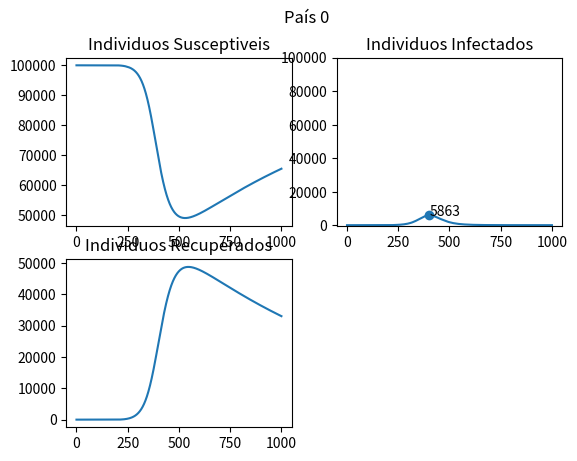
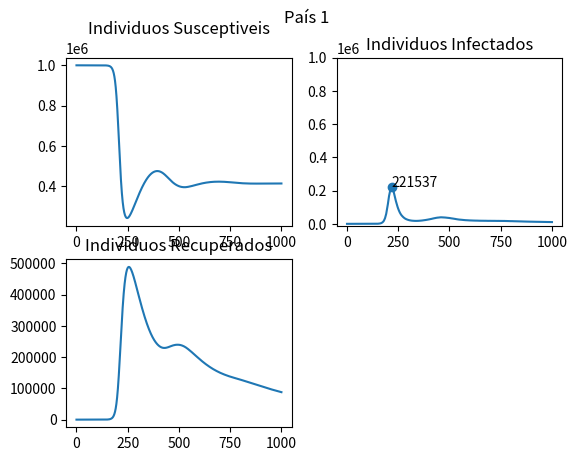
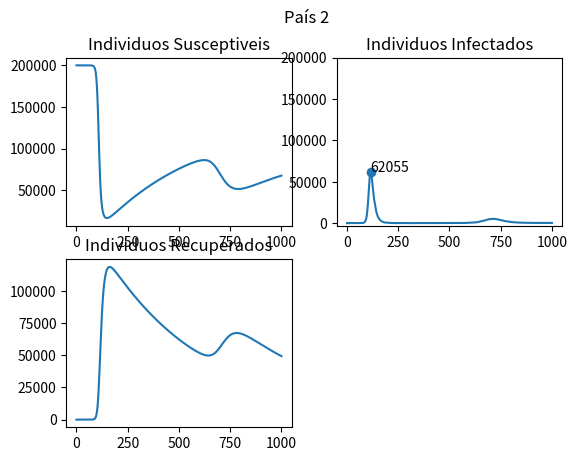
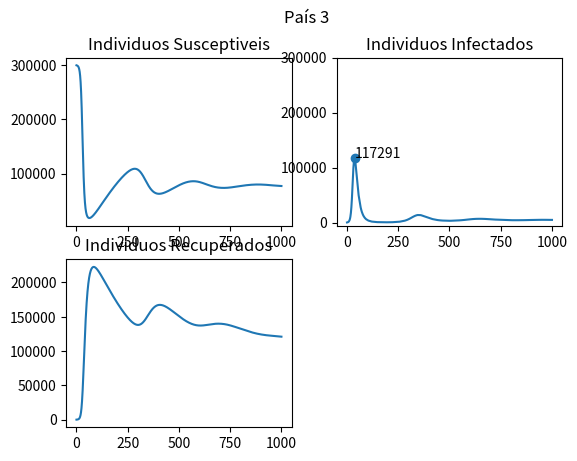
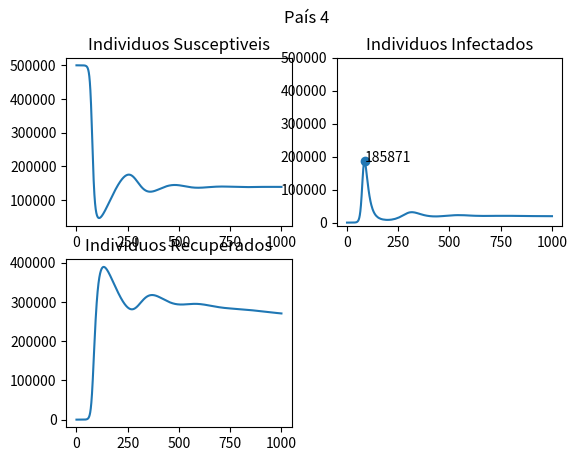
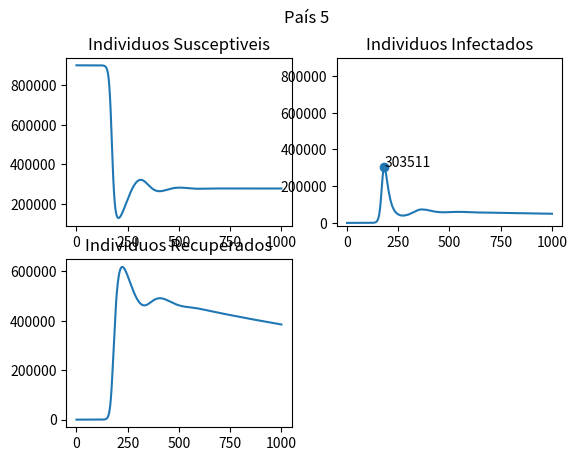
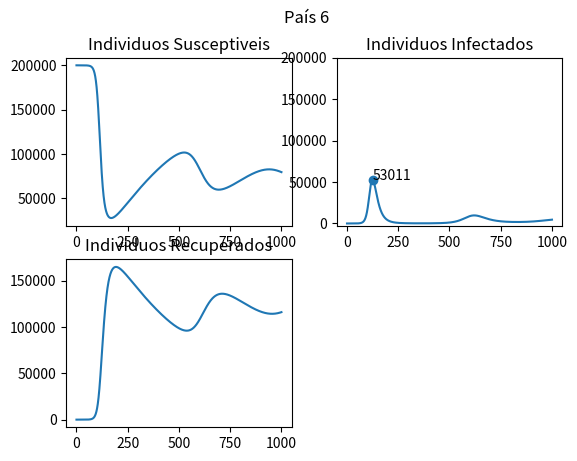
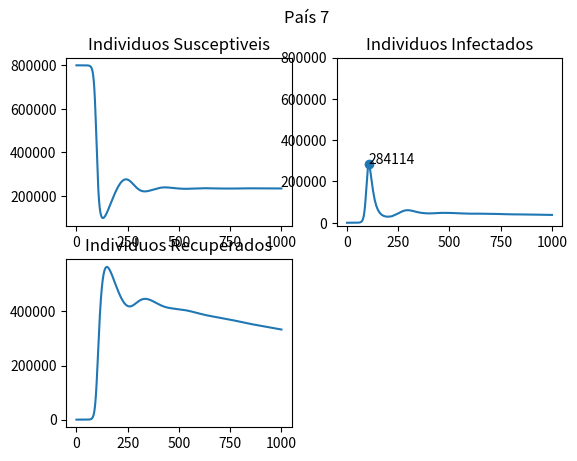
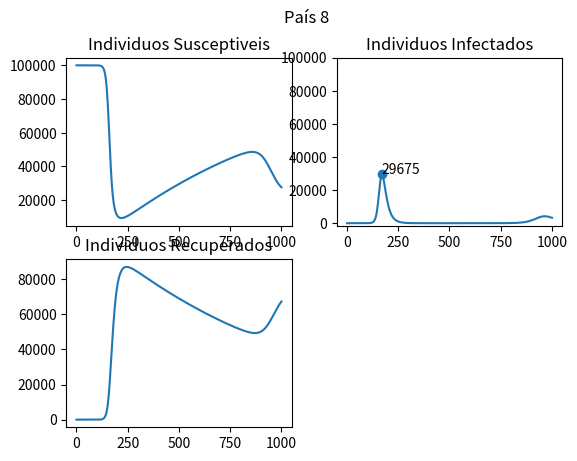
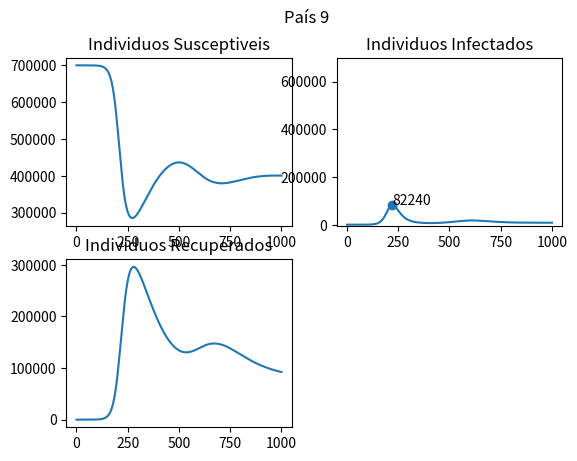

These figures' Python source, in order:
import matplotlib.pyplot as plt
import numpy as np
import random as rd
import networkx as nx

dT = 0.01 # Passo da integração númerica
TMax = 1000 # Tempo de simulação
Paises = 10 # Quantidade de países
Conexoes = Paises # Quantidade de conexões para obtenção de grau médio 2
G = nx.generators.random_graphs.dense_gnm_random_graph(Paises, Conexoes, seed=136124) # Geração da rede com seed continua, ou seja, mesmas conexões para todas simulações

#nx.draw_spring(G,with_labels=True) # Plot do grafo
#plt.show()

Prob = True # Escolha de Modelo: False = Determinístico; True = Estocástico.

# População inicial de cada país
N0 = 100000
N1 = 1000000
N2 = 200000
N3 = 300000
N4 = 500000
N6 = 200000
N5 = 900000
N7 = 800000
N8 = 100000
N9 = 700000

# Vetores de populações iniciais
N = [N0,N1,N2,N3,N4,N5,N6,N7,N8,N9]
S = [N0*1,N1*1,N2*1,N3*0.999,N4*1,N5*1,N6*1,N7*1,N8*1,N9*1]
I = [N0*0,N1*0,N2*0,N3*0.001,N4*0,N5*0,N6*0,N7*0,N8*0,N9*0]
R = np.zeros((Paises))

# Taxas de infecção de cada país
r0 = 0.000001
r1 = 0.0000002
r2 = 0.0000015
r3 = 0.000001
r4 = 0.0000005
r5 = 0.00000025
r6 = 0.0000009
r7 = 0.0000003
r8 = 0.000002
r9 = 0.0000002
r = [r0,r1,r2,r3,r4,r5,r6,r7,r8,r9]

# Taxas de recuperação de cada país 
a0 = 1/15
a1 = 1/15
a2 = 1/15
a3 = 1/15
a4 = 1/15
a5 = 1/15
a6 = 1/15
a7 = 1/15
a8 = 1/15
a9 = 1/15
a = [a0,a1,a2,a3,a4,a5,a6,a7,a8,a9]

# Taxas de susceptibilidade a reinfecção de cada país 
f0 = 0.001
f1 = 0.01
f2 = 0.002
f3 = 0.003
f4 = 0.005
f5 = 0.009
f6 = 0.002
f7 = 0.008
f8 = 0.001
f9 = 0.007
f = [f0,f1,f2,f3,f4,f5,f6,f7,f8,f9]

# Taxas de visitação entre os países
v01 = 0.00035
v10 = 0.000055
v15 = 0.00005
v19 = 0.00006
v24 = 0.00003
v25 = 0.000035
v28 = 0.00002
v34 = 0.00005
v36 = 0.0000003
v37 = 0.0001
v39 = 0.00018
v42 = 0.00017
v43 = 0.00015
v51 = 0.00027
v52 = 0.00018
v63 = 0.000075
v73 = 0.00007
v82 = 0.0004
v91 = 0.000015
v93 = 0.000025
v = [[0,v01,0,0,0,0,0,0,0,0],
    [v10,0,0,0,0,v15,0,0,0,v19],    
    [0,0,0,0,v24,v25,0,0,v28,0],    
    [0,0,0,0,v34,0,v36,v37,0,v39],
    [0,0,v42,v43,0,0,0,0,0,0],
    [0,v51,v52,0,0,0,0,0,0,0],
    [0,0,0,v63,0,0,0,0,0,0],
    [0,0,0,v73,0,0,0,0,0,0],
    [0,0,v82,0,0,0,0,0,0,0],
    [0,v91,0,v93,0,0,0,0,0,0]]

# Probabilidade de visitação entre os países (Modelo Estocástico)
p01 = 0.3
p10 = 0.2
p15 = 0.4
p19 = 0.35
p24 = 0.45
p25 = 0.3
p28 = 0.45
p34 = 0.5
p36 = 0.25
p37 = 0.1
p39 = 0.6
p42 = 0.55
p43 = 0.25
p51 = 0.45
p52 = 0.3
p63 = 0.2
p73 = 0.4
p82 = 0.5
p91 = 0.6
p93 = 0.55
p = [[0,p01,0,0,0,0,0,0,0,0],
    [p10,0,0,0,0,p15,0,0,0,p19],    
    [0,0,0,0,p24,p25,0,0,p28,0],    
    [0,0,0,0,p34,0,p36,p37,0,p39],
    [0,0,p42,p43,0,0,0,0,0,0],
    [0,p51,p52,0,0,0,0,0,0,0],
    [0,0,0,p63,0,0,0,0,0,0],
    [0,0,0,p73,0,0,0,0,0,0],
    [0,0,p82,0,0,0,0,0,0,0],
    [0,p91,0,p93,0,0,0,0,0,0]]

# Vetores para as populações de cada país a cada passo da simulação
S_array = [[S[0]],[S[1]],[S[2]],[S[3]],[S[4]],[S[5]],[S[6]],[S[7]],[S[8]],[S[9]]]
I_array = [[I[0]],[I[1]],[I[2]],[I[3]],[I[4]],[I[5]],[I[6]],[I[7]],[I[8]],[I[9]]]
R_array = [[0],[0],[0],[0],[0],[0],[0],[0],[0],[0]]

# Vetor do tempo da simulação
t_array = [0]

# Vetores de pico de infectados e dia do pico
pico = np.zeros((Paises))
diaPico = np.zeros((Paises))

# Vetores de variações de populações dos países
dS = np.zeros((Paises))
dI = np.zeros((Paises))
dR = np.zeros((Paises))

for t in np.arange(dT, TMax, dT): # Loop da simulação
    for n in range(Paises): # Loop de atualização de cada país
        Migracao = 0 # Valor da população de infectados que viaja para países vizinhos
        for Vizinho in nx.Graph.neighbors(G,n): # Loop das viagens para países vizinhos
            if np.random.random_sample() <= p[Vizinho][n] and Prob == True: # Modelo Estocástico 
                Migracao+=v[n][Vizinho]*I[Vizinho]
                I[Vizinho]-=v[n][Vizinho]*I[Vizinho]
            if not Prob: # Modelo Determinístico
                Migracao+=v[n][Vizinho]*I[Vizinho]
                I[Vizinho]-=v[n][Vizinho]*I[Vizinho]

        # Vetores de variações das populações do país
        dS[n] = (-r[n]*S[n]*(I[n]+Migracao)+f[n]*R[n])*dT
        dI[n] = (r[n]*S[n]*(I[n]+Migracao)-a[n]*I[n])*dT
        dR[n] = (a[n]*I[n]-f[n]*R[n])*dT

        # Atualização das populações do país
        S[n] += dS[n]
        I[n] += dI[n]
        R[n] += dR[n]

        # Identifica os picos e o dia do mesmo
        if I[n] > pico[n]:
            diaPico[n] = t
            pico[n] = I[n]

        # Coloca as populações em vetores para plot dos gráficos
        S_array[n].append(S[n])
        I_array[n].append(I[n])
        R_array[n].append(R[n])
    t_array.append(t)

for i in range(Paises): # Loop de plot dos gráficos de cada país
    plt.suptitle('País ' + str(i))
    plt.subplot(221)
    plt.plot(t_array,S_array[i])
    plt.title('Individuos Susceptiveis')
    plt.subplot(222)
    plt.plot(t_array,I_array[i])
    plt.title('Individuos Infectados')
    plt.scatter(diaPico[i],pico[i]) # Marca o pico
    plt.annotate(str(int(pico[i])),xy=(diaPico[i],pico[i])) # Escreve a quantidade do pico
    plt.ylim(top=N[i])
    plt.subplot(223)
    plt.plot(t_array,R_array[i])
    plt.title('Individuos Recuperados')
    plt.show()
